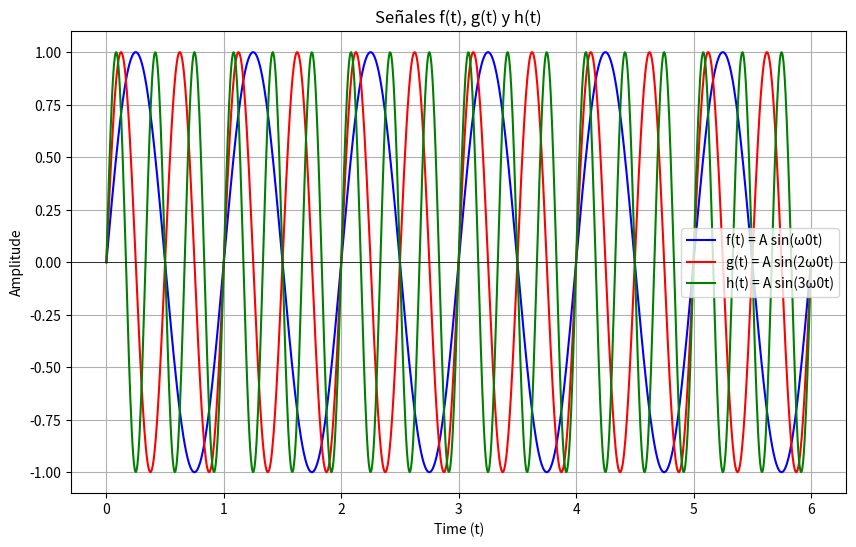
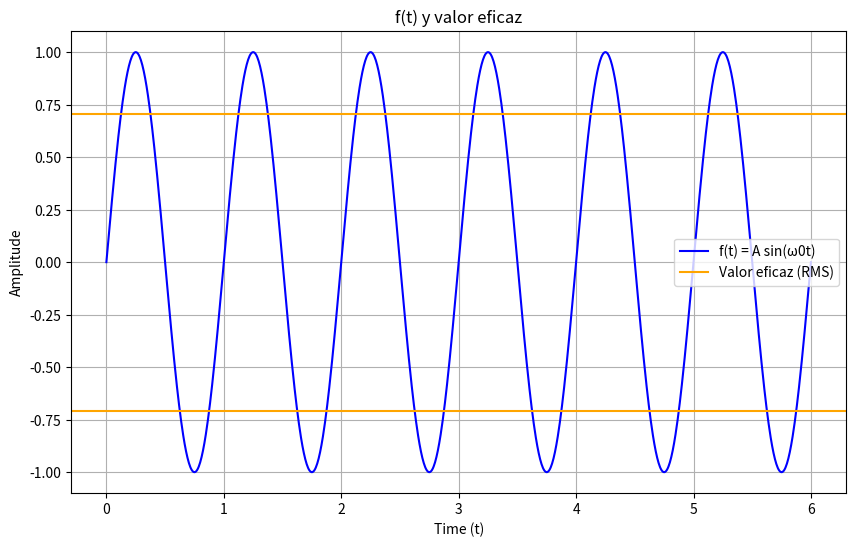
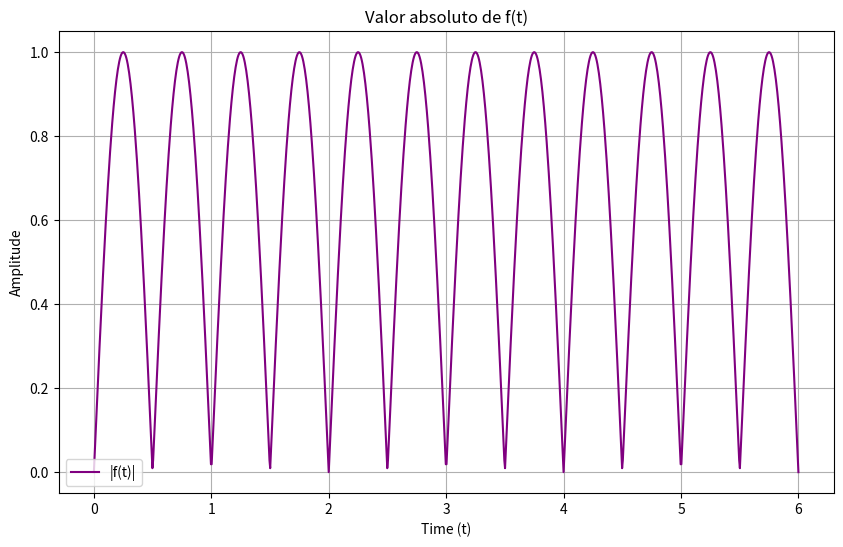
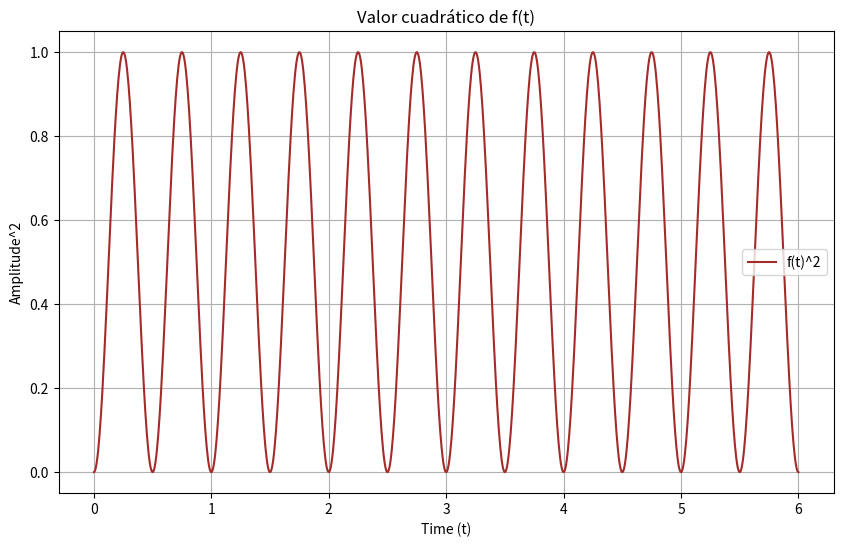
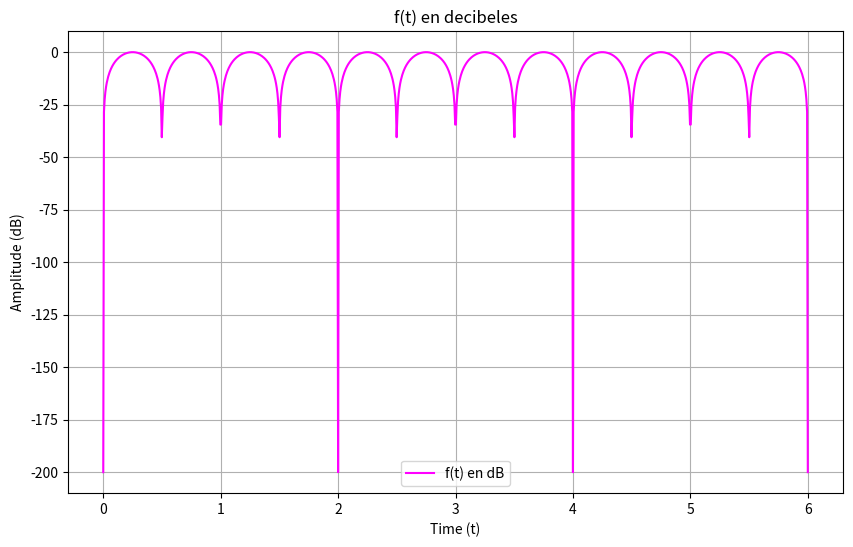

Python code for these plots, in order:
import numpy as np
import matplotlib.pyplot as plt
#Ricardo Hernandez INTENTO Programa 1.

# Definir parámetros
A = 1        # Amplitud propuesta
f = 1        # Frecuencia propuesta en Hz
ω0 = 2 * np.pi * f  # Frecuencia angular ω0

# Definir el tiempo t para graficar (para varios ciclos)
t = np.linspace(0, 6 / f, 1000)  # 6 ciclos para h(t), por ejemplo

# Definir las funciones
def f_t(t, A, ω0):
    return A * np.sin(ω0 * t)

def g_t(t, A, ω0):
    return A * np.sin(2 * ω0 * t)

def h_t(t, A, ω0):
    return A * np.sin(3 * ω0 * t)

# 1. Graficar f(t), g(t), h(t) con diferentes ciclos
plt.figure(figsize=(10, 6))
plt.plot(t, f_t(t, A, ω0), label='f(t) = A sin(ω0t)', color='blue')
plt.plot(t, g_t(t, A, ω0), label='g(t) = A sin(2ω0t)', color='red')
plt.plot(t, h_t(t, A, ω0), label='h(t) = A sin(3ω0t)', color='green')
plt.axhline(0, color='black',linewidth=0.5)
plt.xlabel('Time (t)')
plt.ylabel('Amplitude')
plt.title('Señales f(t), g(t) y h(t)')
plt.legend()
plt.grid(True)
plt.show()

# 2. Graficar f(t) y su valor eficaz (RMS)
rms_value = A / np.sqrt(2)
plt.figure(figsize=(10, 6))
plt.plot(t, f_t(t, A, ω0), label='f(t) = A sin(ω0t)', color='blue')
plt.axhline(rms_value, color='orange', label='Valor eficaz (RMS)')
plt.axhline(-rms_value, color='orange')
plt.xlabel('Time (t)')
plt.ylabel('Amplitude')
plt.title('f(t) y valor eficaz')
plt.legend()
plt.grid(True)
plt.show()

# 3. Graficar |f(t)| (valor absoluto de f(t))
plt.figure(figsize=(10, 6))
plt.plot(t, np.abs(f_t(t, A, ω0)), label='|f(t)|', color='purple')
plt.xlabel('Time (t)')
plt.ylabel('Amplitude')
plt.title('Valor absoluto de f(t)')
plt.legend()
plt.grid(True)
plt.show()

# 4. Graficar f(t)^2 (valor cuadrático)
plt.figure(figsize=(10, 6))
plt.plot(t, f_t(t, A, ω0)**2, label='f(t)^2', color='brown')
plt.xlabel('Time (t)')
plt.ylabel('Amplitude^2')
plt.title('Valor cuadrático de f(t)')
plt.legend()
plt.grid(True)
plt.show()

# 5. Graficar f(t) en decibeles (dB)
epsilon = 1e-10  # Un valor pequeño para evitar log(0)
f_db = 20 * np.log10(np.maximum(np.abs(f_t(t, A, ω0)), epsilon))

plt.figure(figsize=(10, 6))
plt.plot(t, f_db, label='f(t) en dB', color='magenta')
plt.xlabel('Time (t)')
plt.ylabel('Amplitude (dB)')
plt.title('f(t) en decibeles')
plt.legend()
plt.grid(True)
plt.show()
